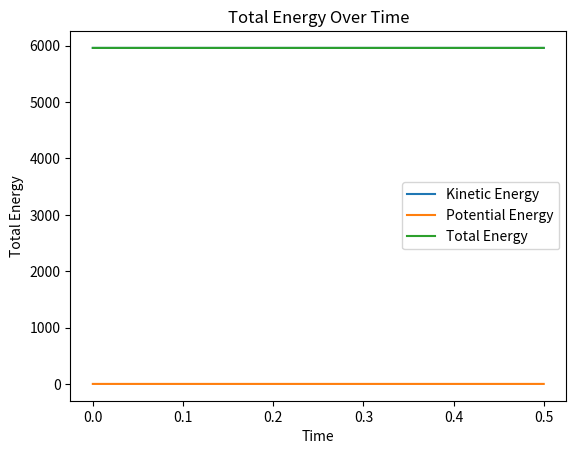

Reproduce this figure in Python.
import numpy as np
import matplotlib.pyplot as plt
import argparse
import sys

def parse_args():
    """Parse and validate the command line arguments."""
    parser = argparse.ArgumentParser(description="Lennard-Jones simulation")
    parser.add_argument("--steps", type=int, default=5000, help="Number of simulation steps")
    parser.add_argument("--dt", type=float, default=0.0001, help="Timestep")
    parser.add_argument("--density", type=float, default=0.0006, help="Density of particles")
    parser.add_argument("--n_particles", type=int, default=20, help="Number of particles")
    parser.add_argument("--use_pbc", action="store_true", help="Use periodic boundary conditions (PBC)")
    parser.add_argument("--temperature", type=float, default=298.0, help="Desired temperature (K)")
    parser.add_argument("--sigma", type=float, default=1.0, help="Lennard-Jones sigma parameter")
    parser.add_argument("--epsilon", type=float, default=1.0, help="Lennard-Jones epsilon parameter")
    parser.add_argument("--rcutoff", type=float, default=2.5, help="Lennard-Jones cutoff radius")
    parser.add_argument("--minimize_only", action="store_true", help="Only minimize energy")
    args = parser.parse_args()
    # Validate the input
    if args.steps <= 0:
        print("Error: Number of steps must be greater than 0.")
        sys.exit(1)
    if args.dt <= 0:
        print("Error: Time step (dt) must be greater than 0.")
        sys.exit(1)
    if args.density <= 0:
        print("Error: Density must be greater than 0.")
        sys.exit(1)
    if args.n_particles <= 0:
        print("Error: Number of particles must be greater than 0.")
        sys.exit(1)
    if args.temperature <= 0:
        print("Error: Temperature must be greater than 0.")
        sys.exit(1)
    if args.sigma <= 0:
        print("Error: Sigma must be greater than 0.")
        sys.exit(1)
    if args.epsilon <= 0:
        print("Error: Epsilon must be greater than 0.")
        sys.exit(1)
    if args.rcutoff <= 0:
        print("Error: Cutoff radius must be greater than 0.")
        sys.exit(1)
    return (
        args.steps,
        args.dt,
        args.density,
        args.n_particles,
        args.use_pbc,
        args.temperature,
        args.sigma,
        args.epsilon,
        args.rcutoff,
        args.minimize_only
    )

def initialize_system(n_particles, density, desired_temperature):
    """Initialize the system: box size, particle positions, and velocities."""
    box_size = np.sqrt(n_particles / density)
    positions = create_lattice(box_size, n_particles)
    velocities = np.random.uniform(-0.01, 0.01, size=(n_particles, 2))
    com_velocity = np.mean(velocities, axis=0)
    velocities -= com_velocity

    kinetic_energy = 0.5 * np.sum(velocities**2)
    desired_kinetic_energy = 0.5 * n_particles * 2 * desired_temperature
    scaling_factor = np.sqrt(desired_kinetic_energy / kinetic_energy)
    velocities *= scaling_factor

    return box_size, velocities, positions

def create_lattice(box_size, n_particles):
    """Create a square lattice of particles with slight random displacements."""
    particles_per_side = int(np.ceil(np.sqrt(n_particles)))
    spacing = box_size / particles_per_side
    positions = []

    for i in range(particles_per_side):
        for j in range(particles_per_side):
            if len(positions) < n_particles:
                small_noise = np.random.uniform(-0.05, 0.05, size=2) * spacing
                positions.append([(i + 0.5) * spacing + small_noise[0], (j + 0.5) * spacing + small_noise[1]])

    return np.array(positions)

def compute_lj_potential(r, sigma, epsilon, rcutoff):
    """Calculate the Lennard-Jones potential with cutoff (NO SHIFT)."""
    if r >= rcutoff:
        return 0.0
    sr6 = (sigma / r)**6
    sr12 = sr6**2
    return 4 * epsilon * (sr12 - sr6)

def compute_lj_force(r, sigma, epsilon, rcutoff):
    """Compute the Lennard-Jones force with cutoff (NO SHIFT)."""
    if r >= rcutoff:
        return 0.0
    sr6 = (sigma / r)**6
    sr12 = sr6**2
    return 24 * epsilon * (2 * sr12 - sr6) / r

def compute_forces(positions, box_size, sigma, epsilon, rcutoff, use_pbc):
    """Compute forces and potential energy between all particles."""
    forces = np.zeros_like(positions)
    potential_energy = 0.0

    for i in range(len(positions)):
        for j in range(i + 1, len(positions)):
            r_vec = positions[j] - positions[i]

            if use_pbc:
                r_vec -= box_size * np.round(r_vec / box_size)

            r = np.linalg.norm(r_vec)
            if 0 < r < rcutoff:  # Corrected condition: r > 0
                lj_potential = compute_lj_potential(r, sigma, epsilon, rcutoff)
                lj_force = compute_lj_force(r, sigma, epsilon, rcutoff)

                potential_energy += lj_potential

                force_vector = lj_force * r_vec / r
                forces[i] -= force_vector
                forces[j] += force_vector

    return forces, potential_energy

def run_leapfrog_step(positions, velocities, forces, dt, box_size, use_pbc, sigma, epsilon, rcutoff):
    """Update positions and velocities using the Leapfrog algorithm."""
    positions += velocities * dt + 0.5 * forces * dt**2
    positions = apply_boundary_conditions(positions, box_size, use_pbc)
    new_forces, potential_energy = compute_forces(positions, box_size, sigma, epsilon, rcutoff, use_pbc)
    velocities += 0.5 * (forces + new_forces) * dt
    kinetic_energy, total_energy = compute_kinetic_total_energy(velocities, potential_energy)

    return positions, velocities, new_forces, potential_energy, kinetic_energy, total_energy

def apply_boundary_conditions(positions, box_size, use_pbc):
    """Apply boundary conditions to particle positions."""
    if use_pbc:
        positions = np.mod(positions, box_size)
    else:
        # Hard wall: particles bounce off the walls
        positions = np.where(positions < 0, -positions, positions)
        positions = np.where(positions > box_size, 2 * box_size - positions, positions)

        # Keep repeating until everything is in bounds (in case it overshoots more than once)
        while np.any(positions < 0) or np.any(positions > box_size):
            positions = np.where(positions < 0, -positions, positions)
            positions = np.where(positions > box_size, 2 * box_size - positions, positions)
    return positions

def compute_kinetic_total_energy(velocities, potential_energy):
    """Calculate the kinetic and total energy."""
    kinetic_energy = 0.5 * np.sum(velocities**2)
    total_energy = kinetic_energy + potential_energy
    return kinetic_energy, total_energy

def minimize_system(n_particles, density, dt, filename, max_steps=100000, tolerance=1e-5, desired_temperature=293, sigma=1, epsilon=1, rcutoff=2.5, use_pbc=False):
    """Minimize the potential energy of the system."""
    # Initialize the system
    box_size, velocities, positions = initialize_system(n_particles, density, desired_temperature)
    # Set initial velocities to 0
    velocities = np.zeros_like(positions)
    # Clean up .xyz file
    with open(filename, "w") as f: pass
    # Write initial positions
    save_xyz(positions, 0, filename)

    # Compute initial forces
    forces, potential_energy = compute_forces(positions, box_size, sigma, epsilon, rcutoff, use_pbc)
    # Initialize potential energy and time steps lists
    potential_energies, time_steps = [potential_energy], [0]
    # Run the minimization loop
    for step in range(max_steps):
        # Normalized steepest descent step
        max_force_component = np.max(np.abs(forces))
        normalized_forces = forces / max_force_component
        new_positions = positions + dt * normalized_forces
        new_positions = apply_boundary_conditions(new_positions, box_size, use_pbc)

        new_forces, new_potential_energy = compute_forces(new_positions, box_size, sigma, epsilon, rcutoff, use_pbc)

        time_steps.append(step * dt)
        potential_energies.append(new_potential_energy)
        save_xyz(new_positions, step + 1, filename)

        if step % 100 == 0:
            print(f"Step: {step:10d} | " f"Potential Energy: {potential_energy:12.9f} | ")

        # Calculate gradient change and check convergence
        if np.linalg.norm(forces) < tolerance:
            print(f"Converged due to force norm in {step + 1} steps.")
            return time_steps, potential_energies
        
        positions = new_positions
        forces = new_forces
        potential_energy = new_potential_energy
    print("Energy minimization did not converge.")
    return time_steps, potential_energies

def save_xyz(positions, step, filename):
    """Save particle positions to a .xyz file."""
    with open(filename, "a") as f:
        f.write(f"{len(positions)}\n")
        f.write(f"Step {step}\n")
        for i, pos in enumerate(positions, start=1):
            f.write(f"X{i} {pos[0]} {pos[1]} 0.0\n")

def plot(time_steps, energies, label, filename, is_multiple=False):
    """Plot energy over time."""
    plt.figure()
    if is_multiple:
        for energy, label in energies:
            plt.plot(time_steps, energy, label=label)
        plt.legend()
    else:
        plt.plot(time_steps, energies, label=label)
    plt.xlabel("Time")
    plt.ylabel(label)
    plt.title(f"{label} Over Time")
    plt.savefig(filename)
    plt.clf()

def simulate(n_particles, density, dt, steps, use_pbc, desired_temperature, sigma, epsilon, rcutoff, filename, minimize_only):
    """Run the simulation."""
    # Initialize the system
    box_size, velocities, positions = initialize_system(n_particles, density, desired_temperature)
    forces, potential_energy = compute_forces(positions, box_size, sigma, epsilon, rcutoff, use_pbc)
    kinetic_energy, total_energy = compute_kinetic_total_energy(velocities, potential_energy)

    # Initialize energy and timestep lists
    kinetic_energies, potential_energies, total_energies = [kinetic_energy], [potential_energy], [total_energy]
    time_steps = [0]

    # Clean the .xyz file and write timestep 0
    with open(filename, "w") as f: pass
    save_xyz(positions, 0, filename)

    # Loop over leap-frog timesteps
    for step in range(steps):
        positions, velocities, forces, potential_energy, kinetic_energy, total_energy = run_leapfrog_step(
            positions, velocities, forces, dt, box_size, use_pbc, sigma, epsilon, rcutoff
        )
        save_xyz(positions, step + 1, filename)

        # Append energies to their respective lists
        kinetic_energies.append(kinetic_energy)
        total_energies.append(total_energy)
        potential_energies.append(potential_energy)
        time_steps.append(step * dt)

        if step % 100 == 0:
            print(
                f"Step: {step:10d} | "
                f"Total Energy: {total_energy:12.2f} | "
                f"Potential Energy: {potential_energy:12.2f} | "
                f"Kinetic Energy: {kinetic_energy:12.2f}"
            )
    return time_steps, kinetic_energies, potential_energies, total_energies

if __name__ == "__main__":
    # Parse and validate command line input
    steps, dt, density, n_particles, use_pbc, temperature, sigma, epsilon, rcutoff, minimize_only = parse_args()

    if minimize_only:
        print("Performing energy minimization...")
        # Run energy minimization
        filename = "minimization_trajectory.xyz"
        max_steps = steps
        time_steps, potential_energies = minimize_system(
            n_particles, density, dt, filename, max_steps, tolerance=1e-8, 
            desired_temperature=293, sigma=1, epsilon=1, rcutoff=2.5, use_pbc=False)
        print("Energy minimization complete.")
        plot(time_steps, potential_energies, "Potential Energy", "minimization_energy.png")

    else:
        print("Performing Lennard-Jones simulation...")
        filename = "lj_trajectory.xyz" if not use_pbc else "lj_trajectory_PBC.xyz"
        # Run Lennard-Jones simulation
        time_steps, kinetic_energies, potential_energies, total_energies = simulate(
            n_particles, density, dt, steps, use_pbc, temperature,
            sigma, epsilon, rcutoff, filename, minimize_only=False
        )
        print("Lennard-Jones simulation complete.")
        plot(time_steps, [(kinetic_energies, "Kinetic Energy"), (potential_energies, "Potential Energy"), (total_energies, "Total Energy")],
             "Energy", "lj_2D_simulation_energy.png", is_multiple=True)
        
